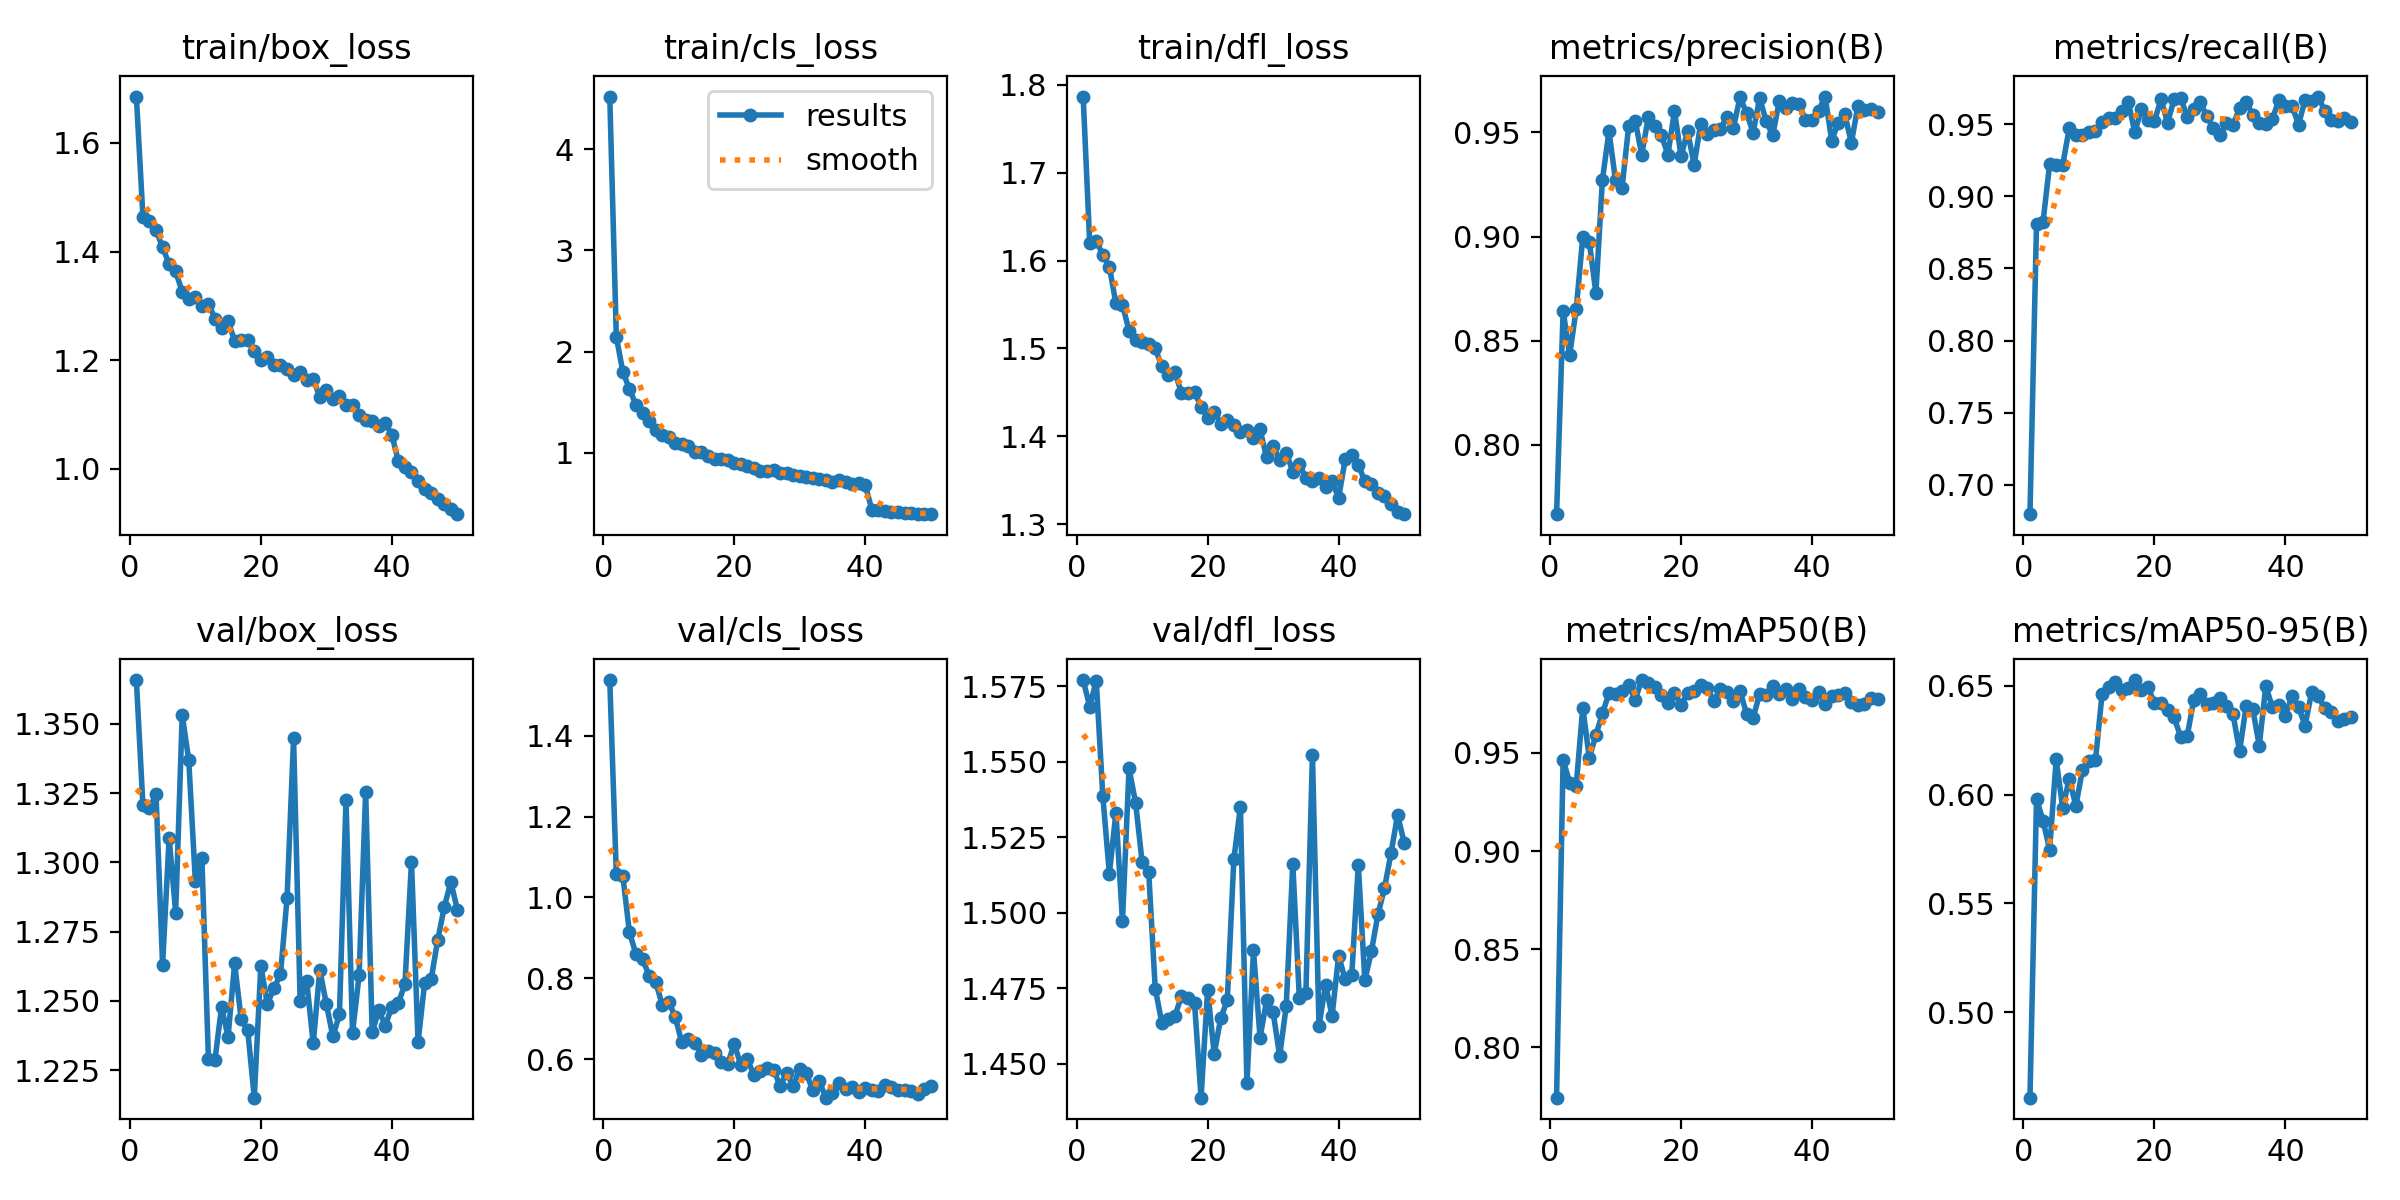

Data behind this chart, as committed beside it:
epoch, time, train/box_loss, train/cls_loss, train/dfl_loss, metrics/precision(B), metrics/recall(B), metrics/mAP50(B), metrics/mAP50-95(B), val/box_loss, val/cls_loss, val/dfl_loss, lr/pg0, lr/pg1, lr/pg2
1, 144, 1.685, 4.521, 1.787, 0.7667, 0.6796, 0.7744, 0.4608, 1.366, 1.537, 1.577, 0.0001107, 0.0001107, 0.0001107
2, 253.9, 1.464, 2.148, 1.62, 0.8643, 0.8809, 0.9464, 0.598, 1.321, 1.058, 1.568, 0.0002173, 0.0002173, 0.0002173
3, 364.6, 1.456, 1.797, 1.623, 0.8431, 0.8825, 0.9349, 0.588, 1.32, 1.052, 1.577, 0.0003195, 0.0003195, 0.0003195
4, 533.8, 1.439, 1.633, 1.606, 0.8651, 0.9223, 0.9334, 0.5747, 1.325, 0.9139, 1.539, 0.0003132, 0.0003132, 0.0003132
5, 643.2, 1.408, 1.473, 1.593, 0.8998, 0.9214, 0.9731, 0.6161, 1.263, 0.8602, 1.513, 0.0003066, 0.0003066, 0.0003066
6, 756.9, 1.376, 1.395, 1.551, 0.8974, 0.9219, 0.9474, 0.5939, 1.309, 0.8491, 1.533, 0.0003, 0.0003, 0.0003
7, 865.5, 1.364, 1.315, 1.55, 0.8729, 0.9473, 0.9591, 0.6073, 1.282, 0.8064, 1.497, 0.0002934, 0.0002934, 0.0002934
8, 975.6, 1.326, 1.227, 1.52, 0.9273, 0.9429, 0.9701, 0.5948, 1.353, 0.7922, 1.548, 0.0002868, 0.0002868, 0.0002868
9, 1089, 1.312, 1.174, 1.51, 0.9505, 0.9425, 0.9803, 0.6112, 1.337, 0.735, 1.536, 0.0002803, 0.0002803, 0.0002803
10, 1199, 1.316, 1.153, 1.507, 0.9269, 0.9447, 0.98, 0.6152, 1.293, 0.7428, 1.517, 0.0002737, 0.0002737, 0.0002737
11, 1325, 1.299, 1.101, 1.505, 0.9235, 0.9455, 0.9815, 0.6158, 1.302, 0.7041, 1.514, 0.0002671, 0.0002671, 0.0002671
12, 1448, 1.304, 1.087, 1.5, 0.9529, 0.9513, 0.9844, 0.646, 1.229, 0.6416, 1.475, 0.0002605, 0.0002605, 0.0002605
13, 1558, 1.276, 1.071, 1.48, 0.9556, 0.954, 0.9771, 0.6494, 1.229, 0.6499, 1.464, 0.0002539, 0.0002539, 0.0002539
14, 1670, 1.26, 1.008, 1.47, 0.9393, 0.9547, 0.9871, 0.6517, 1.248, 0.6412, 1.465, 0.0002473, 0.0002473, 0.0002473
15, 1784, 1.271, 1.013, 1.473, 0.9572, 0.9594, 0.9857, 0.6481, 1.237, 0.6111, 1.466, 0.0002407, 0.0002407, 0.0002407
16, 1894, 1.236, 0.9691, 1.45, 0.9529, 0.9656, 0.9835, 0.6489, 1.264, 0.6202, 1.472, 0.0002341, 0.0002341, 0.0002341
17, 2006, 1.236, 0.9416, 1.45, 0.9486, 0.9445, 0.9796, 0.6526, 1.243, 0.615, 1.472, 0.0002275, 0.0002275, 0.0002275
18, 2116, 1.237, 0.9364, 1.45, 0.9394, 0.9603, 0.9756, 0.6479, 1.239, 0.5925, 1.47, 0.0002209, 0.0002209, 0.0002209
19, 2246, 1.217, 0.9328, 1.434, 0.9603, 0.9533, 0.9807, 0.6493, 1.215, 0.5887, 1.439, 0.0002143, 0.0002143, 0.0002143
20, 2453, 1.2, 0.8961, 1.421, 0.9386, 0.9521, 0.9743, 0.6422, 1.263, 0.6384, 1.474, 0.0002077, 0.0002077, 0.0002077
21, 2563, 1.206, 0.8942, 1.428, 0.9506, 0.9675, 0.9807, 0.6422, 1.249, 0.5863, 1.453, 0.0002011, 0.0002011, 0.0002011
22, 2676, 1.19, 0.8719, 1.414, 0.9345, 0.951, 0.9815, 0.6389, 1.255, 0.6004, 1.465, 0.0001945, 0.0001945, 0.0001945
23, 2786, 1.19, 0.8501, 1.418, 0.954, 0.9672, 0.9846, 0.6355, 1.26, 0.5614, 1.471, 0.0001879, 0.0001879, 0.0001879
24, 2897, 1.183, 0.824, 1.413, 0.9495, 0.9685, 0.983, 0.6266, 1.287, 0.571, 1.518, 0.0001814, 0.0001814, 0.0001814
25, 3009, 1.172, 0.8177, 1.405, 0.9511, 0.9551, 0.9765, 0.6268, 1.345, 0.578, 1.535, 0.0001748, 0.0001748, 0.0001748
26, 3124, 1.178, 0.8307, 1.408, 0.9518, 0.9606, 0.9825, 0.6434, 1.25, 0.5741, 1.444, 0.0001682, 0.0001682, 0.0001682
27, 3238, 1.163, 0.7981, 1.398, 0.9573, 0.9651, 0.9812, 0.6462, 1.257, 0.5349, 1.487, 0.0001616, 0.0001616, 0.0001616
28, 3357, 1.166, 0.798, 1.408, 0.9523, 0.9555, 0.9764, 0.6416, 1.235, 0.5669, 1.459, 0.000155, 0.000155, 0.000155
29, 3468, 1.132, 0.7787, 1.376, 0.9668, 0.9473, 0.9817, 0.6421, 1.261, 0.5335, 1.471, 0.0001484, 0.0001484, 0.0001484
30, 3584, 1.146, 0.7725, 1.389, 0.9594, 0.9425, 0.97, 0.6443, 1.249, 0.5771, 1.467, 0.0001418, 0.0001418, 0.0001418
31, 3712, 1.128, 0.7637, 1.373, 0.9499, 0.9506, 0.9679, 0.6408, 1.237, 0.565, 1.453, 0.0001352, 0.0001352, 0.0001352
32, 3824, 1.134, 0.7547, 1.382, 0.9665, 0.9496, 0.98, 0.6368, 1.245, 0.5236, 1.469, 0.0001286, 0.0001286, 0.0001286
33, 3935, 1.118, 0.7375, 1.36, 0.9555, 0.9612, 0.9796, 0.6199, 1.322, 0.5453, 1.516, 0.000122, 0.000122, 0.000122
34, 4048, 1.117, 0.7357, 1.369, 0.9485, 0.9656, 0.9839, 0.6407, 1.239, 0.5053, 1.472, 0.0001154, 0.0001154, 0.0001154
35, 4158, 1.099, 0.71, 1.352, 0.9652, 0.9565, 0.9799, 0.6395, 1.259, 0.5161, 1.473, 0.0001088, 0.0001088, 0.0001088
36, 4273, 1.091, 0.7272, 1.349, 0.9618, 0.9512, 0.9827, 0.6225, 1.325, 0.5404, 1.552, 0.0001022, 0.0001022, 0.0001022
37, 4384, 1.089, 0.7108, 1.352, 0.9639, 0.9502, 0.9775, 0.6498, 1.239, 0.5272, 1.463, 9.56376e-05, 9.56376e-05, 9.56376e-05
38, 4495, 1.078, 0.6915, 1.342, 0.9638, 0.9536, 0.9823, 0.6402, 1.247, 0.5324, 1.476, 8.90442e-05, 8.90442e-05, 8.90442e-05
39, 4611, 1.085, 0.6966, 1.349, 0.9559, 0.9669, 0.9786, 0.6409, 1.241, 0.5192, 1.466, 8.24508e-05, 8.24508e-05, 8.24508e-05
40, 4753, 1.062, 0.6808, 1.33, 0.9562, 0.9627, 0.977, 0.6362, 1.248, 0.5293, 1.486, 7.58574e-05, 7.58574e-05, 7.58574e-05
41, 4913, 1.014, 0.4392, 1.374, 0.9605, 0.9629, 0.9808, 0.6453, 1.249, 0.5253, 1.478, 6.9264e-05, 6.9264e-05, 6.9264e-05
42, 5040, 1.004, 0.4346, 1.378, 0.9672, 0.9497, 0.9752, 0.6402, 1.256, 0.5229, 1.479, 6.26706e-05, 6.26706e-05, 6.26706e-05
43, 5151, 0.9941, 0.429, 1.367, 0.9461, 0.9669, 0.9792, 0.6317, 1.3, 0.5358, 1.516, 5.60772e-05, 5.60772e-05, 5.60772e-05
44, 5263, 0.9783, 0.4191, 1.349, 0.9547, 0.9659, 0.9793, 0.6471, 1.235, 0.5309, 1.478, 4.94838e-05, 4.94838e-05, 4.94838e-05
45, 5373, 0.9637, 0.4133, 1.346, 0.9586, 0.9692, 0.9805, 0.6454, 1.256, 0.5237, 1.487, 4.28904e-05, 4.28904e-05, 4.28904e-05
46, 5485, 0.9547, 0.4079, 1.335, 0.945, 0.9591, 0.9762, 0.6396, 1.258, 0.5233, 1.499, 3.6297e-05, 3.6297e-05, 3.6297e-05
47, 5597, 0.9446, 0.4017, 1.332, 0.9626, 0.9529, 0.9743, 0.6377, 1.272, 0.5221, 1.508, 2.97036e-05, 2.97036e-05, 2.97036e-05
48, 5785, 0.9349, 0.3963, 1.322, 0.9609, 0.9524, 0.9748, 0.6338, 1.284, 0.5146, 1.52, 2.31102e-05, 2.31102e-05, 2.31102e-05
49, 5894, 0.9267, 0.3933, 1.314, 0.9613, 0.9544, 0.9782, 0.6345, 1.293, 0.527, 1.532, 1.65168e-05, 1.65168e-05, 1.65168e-05
50, 6005, 0.9166, 0.3936, 1.311, 0.96, 0.9519, 0.9777, 0.6355, 1.283, 0.5347, 1.523, 9.9234e-06, 9.9234e-06, 9.9234e-06
